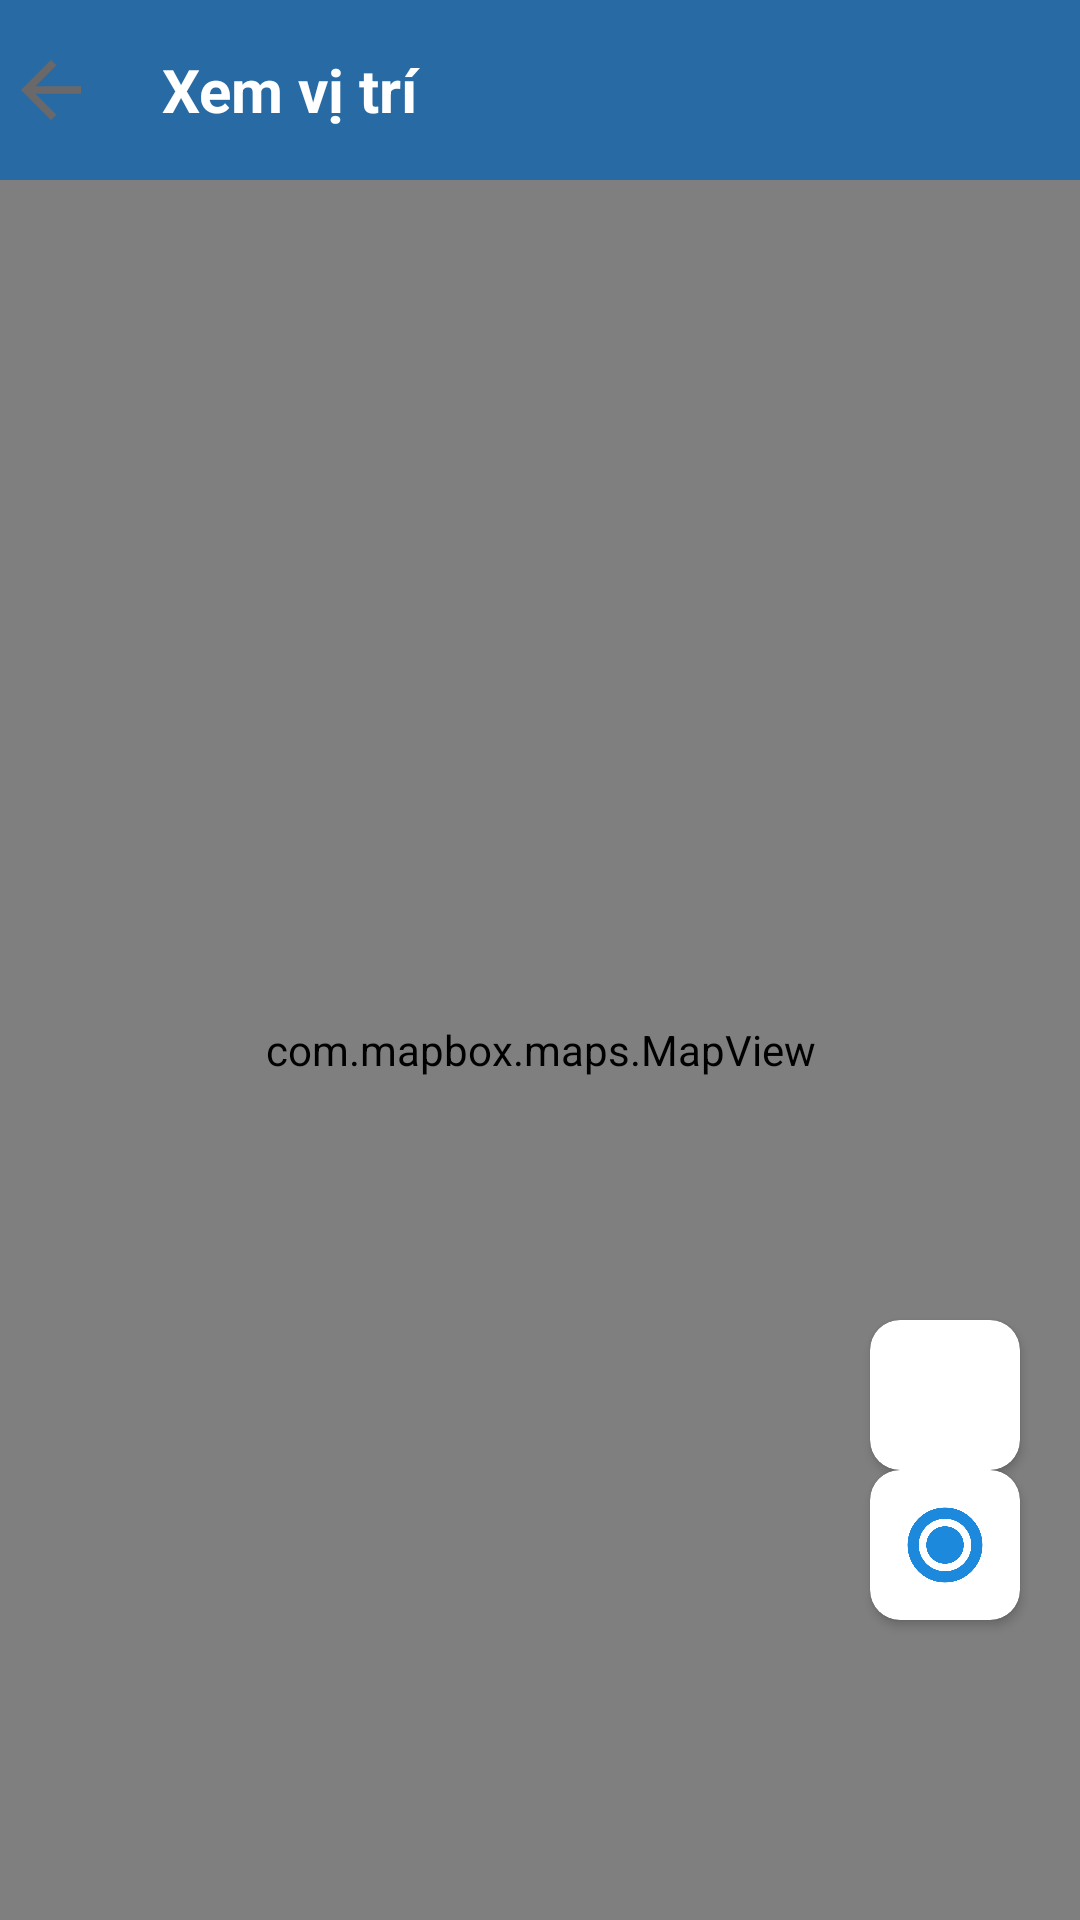

Reconstruct the res/layout file that produces this screen, plus the resources it refers to.
<!-- AndroidManifest.xml: application theme Theme.AppCompat.Light.NoActionBar -->
<!-- res/layout/activity_map.xml -->
<?xml version="1.0" encoding="utf-8"?>
<RelativeLayout xmlns:android="http://schemas.android.com/apk/res/android"
    xmlns:app="http://schemas.android.com/apk/res-auto"
    android:layout_width="match_parent"
    android:layout_height="match_parent">
    <LinearLayout
        android:id="@+id/actionBar"
        android:layout_width="match_parent"
        android:layout_height="60dp"
        android:background="#286aa3"
        android:orientation="horizontal"
        android:weightSum="10">

        <ImageView
            android:id="@+id/btBack"
            android:layout_width="0dp"
            android:layout_height="30dp"
            android:layout_gravity="center"
            android:layout_weight="1"
            android:src="@drawable/ic_back" />

        <TextView
            android:id="@+id/tvSelect"
            android:layout_width="0dp"
            android:layout_height="match_parent"
            android:layout_marginStart="20dp"
            android:layout_weight="9"
            android:gravity="center_vertical"
            android:text="Xem vị trí"
            android:textColor="@color/white"
            android:textSize="20dp"
            android:textStyle="bold" />
    </LinearLayout>
    <com.mapbox.maps.MapView
        android:id="@+id/mapView"
        android:layout_width="match_parent"
        android:layout_height="match_parent"
        app:mapbox_cameraBearing="0.0"
        app:mapbox_cameraPitch="0.0"
        app:mapbox_cameraTargetLat="21.02819540300004"
        app:mapbox_cameraTargetLng="105.85415977800005"
        app:mapbox_cameraZoom="5.0"
        android:layout_below="@+id/actionBar"/>
    <androidx.cardview.widget.CardView
        android:id="@+id/filter"
        android:layout_width="50dp"
        android:layout_height="50dp"
        android:layout_alignParentBottom="true"
        android:layout_alignParentEnd="true"
        android:layout_marginEnd="20dp"
        android:layout_marginBottom="100dp"
        android:background="@drawable/boder_view"
        app:cardCornerRadius="10dp"
        >
        <ImageView
            android:id="@+id/tracking"
            android:layout_width="30dp"
            android:layout_height="30dp"
            android:src="@drawable/points"
            android:layout_gravity="center"
            />
    </androidx.cardview.widget.CardView>
    <androidx.cardview.widget.CardView
        android:layout_width="50dp"
        android:layout_height="50dp"
        android:layout_alignParentEnd="true"
        android:layout_marginEnd="20dp"
        android:background="@drawable/boder_view"
        app:cardCornerRadius="10dp"
        android:layout_above="@+id/filter"
        >
        <ImageView
            android:id="@+id/trackingVehicle"
            android:layout_width="30dp"
            android:layout_height="30dp"
            android:src="@drawable/logo"
            android:layout_gravity="center"
            />
    </androidx.cardview.widget.CardView>
</RelativeLayout>
<!-- resources referenced by this layout -->
<resources>
  <color name="white">#FFFFFFFF</color>
  <!-- drawable boder_view (drawable) -->
  <?xml version="1.0" encoding="utf-8"?>
  <shape xmlns:android="http://schemas.android.com/apk/res/android">
      <solid android:color="#D852CBBE" />
      <corners android:radius="20dp" />
  </shape>
  <!-- drawable ic_back (drawable) -->
  <vector xmlns:android="http://schemas.android.com/apk/res/android" android:autoMirrored="true" android:height="24dp" android:tint="#6A6868" android:viewportHeight="24" android:viewportWidth="24" android:width="24dp">
        
      <path android:fillColor="@android:color/white" android:pathData="M20,11H7.83l5.59,-5.59L12,4l-8,8 8,8 1.41,-1.41L7.83,13H20v-2z"/>
      
  </vector>
  <!-- drawable points: png bitmap (drawable, 21843 bytes) -->
</resources>
